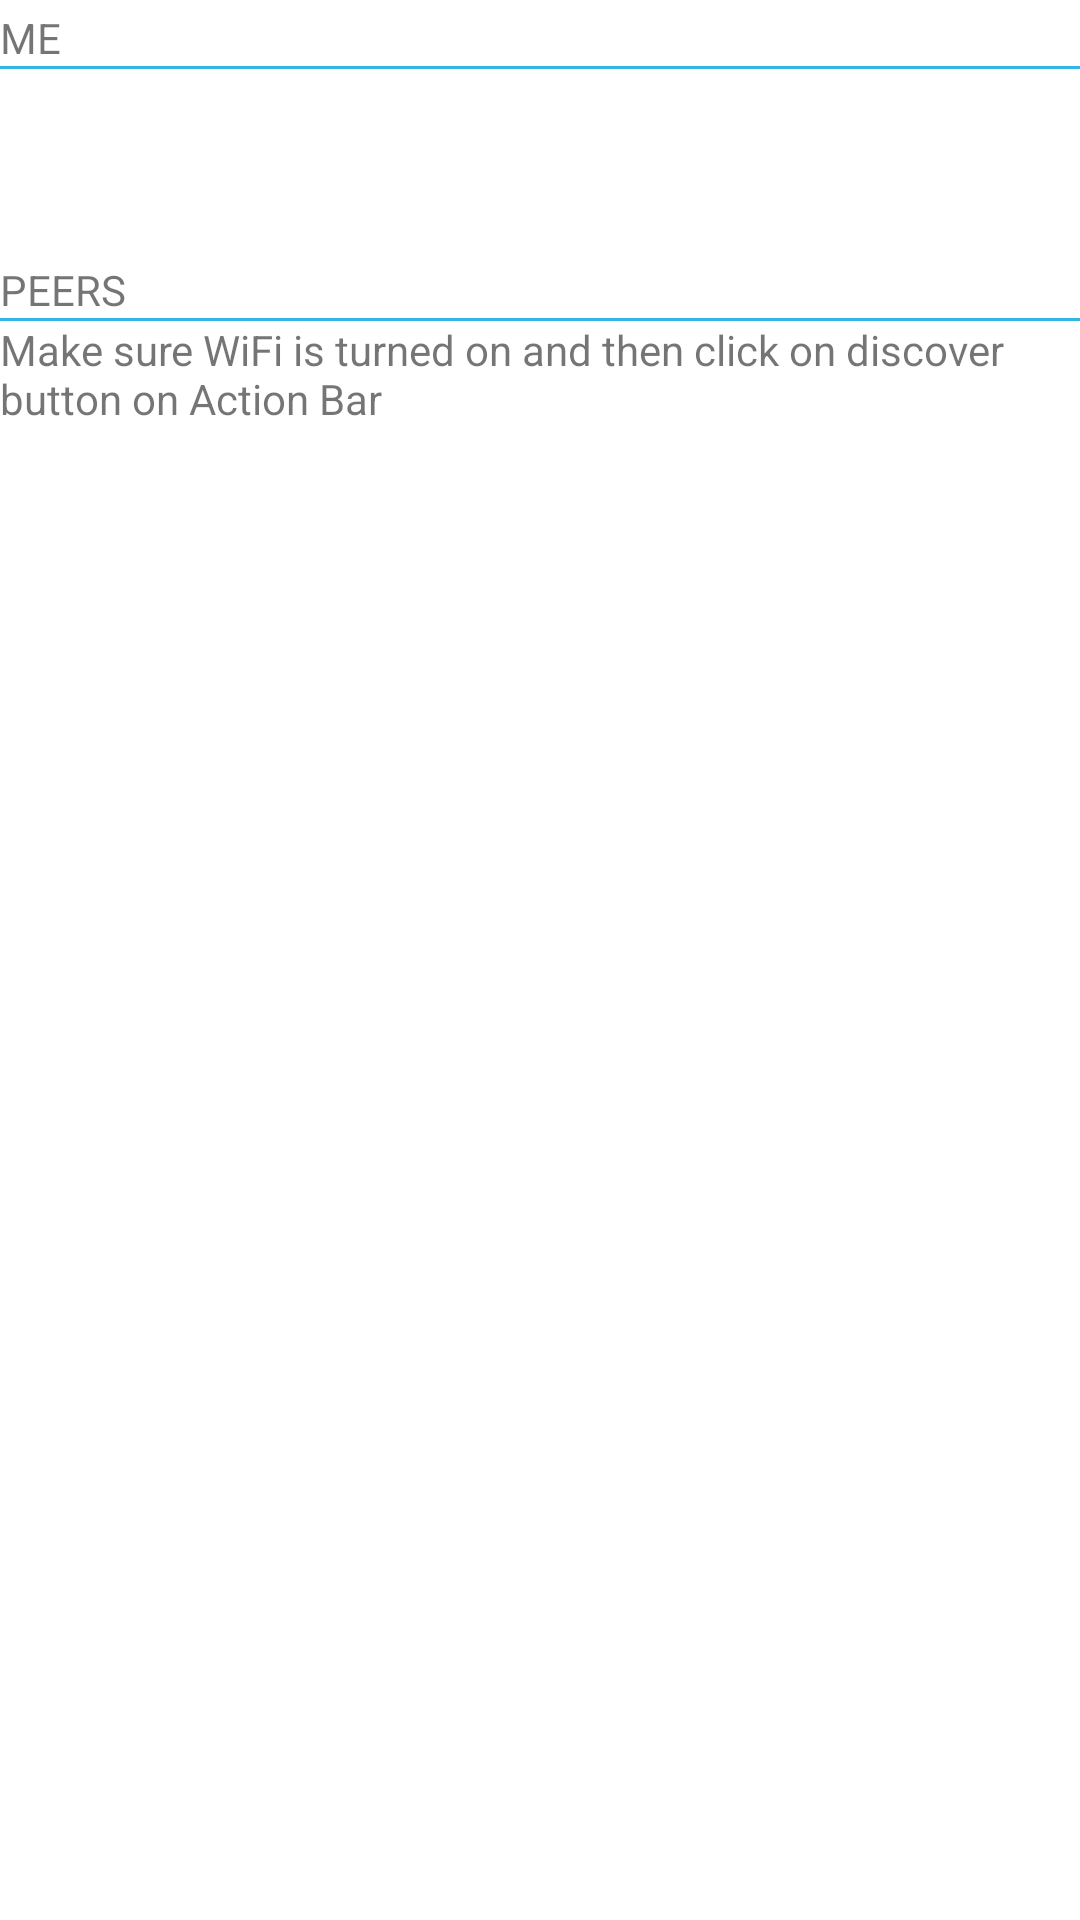

Android layout source for this screen:
<!-- AndroidManifest.xml: application theme Theme.LiteShare -->
<!-- res/layout/device_list.xml -->
<?xml version="1.0" encoding="utf-8"?>
<LinearLayout
xmlns:android="http://schemas.android.com/apk/res/android"
android:orientation="vertical"
android:layout_width="match_parent"
android:layout_height="match_parent"
android:paddingTop="3dp">

<TextView
    android:layout_width="fill_parent"
    android:layout_height="wrap_content"
    android:gravity="center_vertical"
    android:text="@string/label_me" />
<View
    android:layout_width="fill_parent"
    android:layout_height="1dp"
    android:gravity="center_vertical"
    android:background="@android:color/holo_blue_light" />


<LinearLayout
    xmlns:android="http://schemas.android.com/apk/res/android"
    android:layout_width="fill_parent"
    android:layout_height="?android:attr/listPreferredItemHeight"
    android:background="?android:attr/activatedBackgroundIndicator"
    android:padding="3dip">
    <ImageView
        android:id="@+id/icon"
        android:layout_width="wrap_content"
        android:layout_height="fill_parent"
        android:layout_marginRight="2dp"
        android:src="@drawable/machine" />
    <LinearLayout
        android:orientation="vertical"
        android:layout_width="0dp"
        android:layout_weight="1"
        android:layout_height="fill_parent">
        <TextView
            android:id="@+id/my_name"
            android:layout_width="fill_parent"
            android:layout_height="0dp"
            android:layout_weight="1"
            android:gravity="center_vertical" />
        <TextView
            android:id="@+id/my_status"
            android:layout_width="fill_parent"
            android:layout_height="0dp"
            android:layout_weight="1"
            android:singleLine="true"
            android:ellipsize="marquee" />
    </LinearLayout>
</LinearLayout>

<TextView
    android:layout_width="fill_parent"
    android:layout_height="wrap_content"
    android:gravity="center_vertical"
    android:text="@string/label_peers" />

<View
    android:layout_width="fill_parent"
    android:layout_height="1dp"
    android:gravity="center_vertical"
    android:background="@android:color/holo_blue_light" />


<ListView
    android:id="@id/android:list"
    android:layout_width="match_parent"
    android:layout_height="match_parent"
    android:layout_weight="1"
    android:drawSelectorOnTop="false" />

<TextView
    android:id="@id/android:empty"
    android:layout_width="match_parent"
    android:layout_gravity="center"
    android:layout_height="match_parent"
    android:text="@string/empty_message" />
</LinearLayout>
<!-- resources referenced by this layout -->
<resources>
  <string name="empty_message">Make sure WiFi is turned on and then click on discover button on Action Bar</string>
  <string name="label_me">ME</string>
  <string name="label_peers">PEERS</string>
  <style name="Theme.LiteShare" parent="Theme.MaterialComponents.DayNight.DarkActionBar">
          
          <item name="colorPrimary">@color/purple_500</item>
          <item name="colorPrimaryVariant">@color/purple_700</item>
          <item name="colorOnPrimary">@color/white</item>
          
          <item name="colorSecondary">@color/teal_200</item>
          <item name="colorSecondaryVariant">@color/teal_700</item>
          <item name="colorOnSecondary">@color/black</item>
          
          <item name="android:statusBarColor" tools:targetApi="l">?attr/colorPrimaryVariant</item>
          
      </style>
  <color name="purple_500">#FF6200EE</color>
  <color name="purple_700">#FF3700B3</color>
  <color name="white">#FFFFFFFF</color>
  <color name="teal_200">#FF03DAC5</color>
  <color name="teal_700">#FF018786</color>
  <color name="black">#FF000000</color>
</resources>
